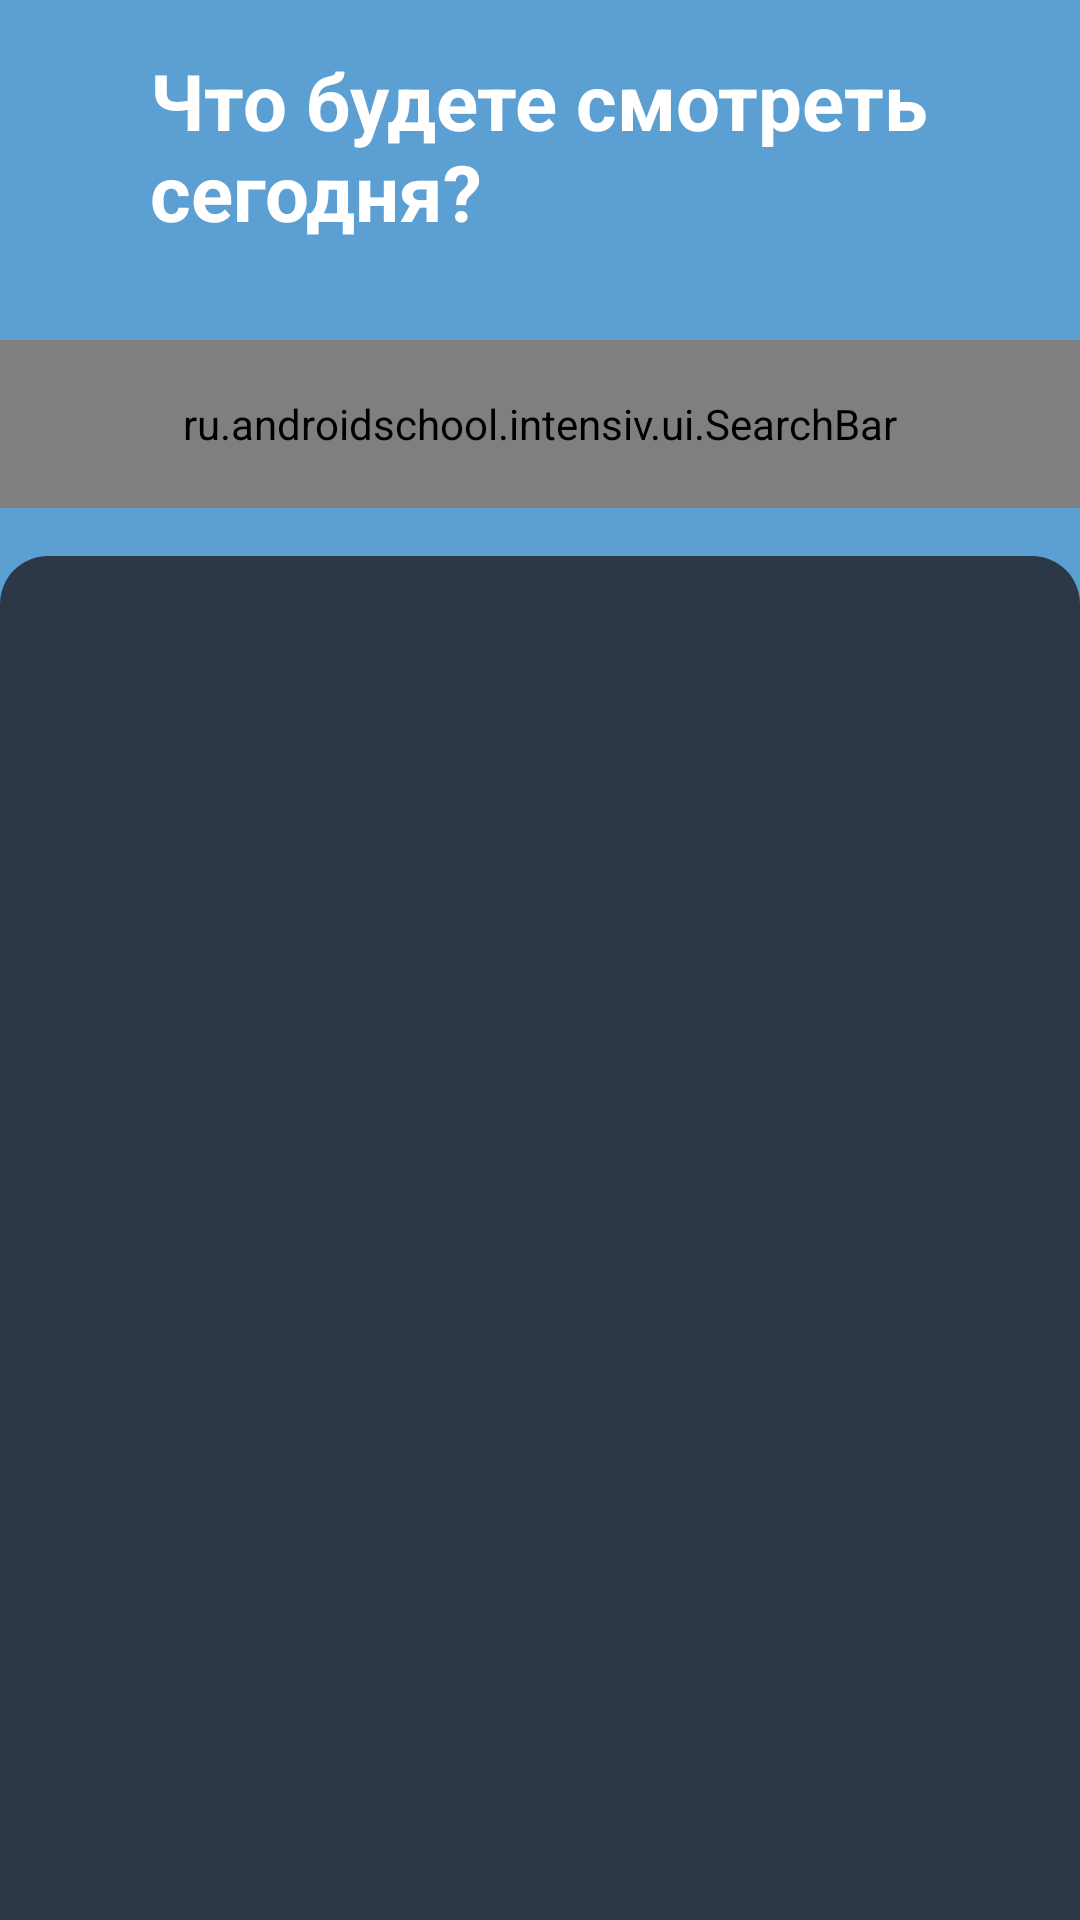

Produce the Android XML layout that renders to this screen, including the resource entries it uses.
<!-- AndroidManifest.xml: application theme AppTheme -->
<!-- res/layout/feed_fragment.xml -->
<androidx.coordinatorlayout.widget.CoordinatorLayout xmlns:android="http://schemas.android.com/apk/res/android"
    xmlns:app="http://schemas.android.com/apk/res-auto"
    xmlns:tools="http://schemas.android.com/tools"
    android:layout_width="match_parent"
    android:layout_height="match_parent"
    android:fitsSystemWindows="true">

    <include
        layout="@layout/feed_header" />

    <androidx.core.widget.NestedScrollView
        android:layout_width="match_parent"
        android:layout_height="match_parent"
        android:background="@color/blueDark"
        android:overScrollMode="never"
        app:layout_behavior="@string/appbar_scrolling_view_behavior">

        <LinearLayout
            android:layout_width="match_parent"
            android:layout_height="wrap_content"
            android:orientation="vertical">

            <androidx.recyclerview.widget.RecyclerView
                android:id="@+id/movies_recycler_view"
                android:layout_width="match_parent"
                android:layout_height="match_parent"
                android:overScrollMode="never"
                android:scrollbars="vertical"
                app:layoutManager="androidx.recyclerview.widget.LinearLayoutManager"
                app:layout_behavior="@string/appbar_scrolling_view_behavior"
                tools:listitem="@layout/item_card" />
        </LinearLayout>
    </androidx.core.widget.NestedScrollView>
</androidx.coordinatorlayout.widget.CoordinatorLayout>
<!-- res/layout/feed_header.xml (included above) -->
<merge xmlns:android="http://schemas.android.com/apk/res/android"
    xmlns:app="http://schemas.android.com/apk/res-auto"
    xmlns:tools="http://schemas.android.com/tools">

    <com.google.android.material.appbar.AppBarLayout
        android:layout_width="match_parent"
        android:layout_height="wrap_content"
        android:background="@color/mainFeedBackground"
        app:elevation="0dp">

        <com.google.android.material.appbar.CollapsingToolbarLayout
            android:layout_width="match_parent"
            android:layout_height="match_parent"
            android:minHeight="@dimen/min_height"
            app:collapsedTitleTextAppearance="@style/AppTheme.Title.Collapsed"
            app:expandedTitleTextAppearance="@style/AppTheme.Title.Expanded"
            app:layout_behavior="@string/appbar_scrolling_view_behavior"
            app:layout_collapseMode="pin"
            app:layout_scrollFlags="scroll|exitUntilCollapsed|enterAlwaysCollapsed"
            app:titleEnabled="false">

            <LinearLayout
                android:layout_width="match_parent"
                android:layout_height="wrap_content"
                android:orientation="vertical">

                <TextView
                    android:layout_width="wrap_content"
                    android:layout_height="wrap_content"
                    android:layout_gravity="center"
                    android:layout_marginTop="@dimen/material_margin_normal"
                    android:layout_marginBottom="@dimen/material_margin_normal"
                    android:gravity="left"
                    android:text="@string/main_title"
                    android:textColor="@color/textColorLight"
                    android:textSize="26sp"
                    android:textStyle="bold"
                    tools:ignore="RtlHardcoded"
                    tools:text="Что будете смотреть\nсегодня?" />


                <androidx.appcompat.widget.Toolbar
                    android:layout_width="wrap_content"
                    android:layout_height="wrap_content"
                    android:gravity="center"
                    app:contentInsetLeft="0dp"
                    app:contentInsetStart="0dp"
                    app:elevation="0dp">

                    <LinearLayout
                        android:layout_width="match_parent"
                        android:layout_height="wrap_content"
                        android:orientation="vertical">

                        <ru.androidschool.intensiv.ui.SearchBar
                            android:id="@+id/search_toolbar"
                            android:layout_width="match_parent"
                            android:layout_height="@dimen/search_bar_height"
                            android:layout_marginTop="@dimen/material_margin_normal"
                            android:layout_marginBottom="@dimen/material_margin_normal"
                            app:hint="@string/search_hint" />

                        <View
                            android:layout_width="match_parent"
                            android:layout_height="@dimen/material_margin_large"
                            android:background="@drawable/list_background" />
                    </LinearLayout>
                </androidx.appcompat.widget.Toolbar>

            </LinearLayout>

        </com.google.android.material.appbar.CollapsingToolbarLayout>

    </com.google.android.material.appbar.AppBarLayout>
</merge>
<!-- res/layout/item_card.xml (included above) -->
<?xml version="1.0" encoding="utf-8"?>
<LinearLayout xmlns:android="http://schemas.android.com/apk/res/android"
    xmlns:app="http://schemas.android.com/apk/res-auto"
    xmlns:tools="http://schemas.android.com/tools"
    android:layout_width="match_parent"
    android:layout_height="wrap_content"
    android:orientation="vertical"
    tools:background="@color/blueDark">

    <RelativeLayout
        android:layout_width="wrap_content"
        android:layout_height="wrap_content"
        android:orientation="horizontal">

        <TextView
            android:id="@+id/title_text_view"
            android:layout_width="wrap_content"
            android:layout_height="wrap_content"
            android:layout_alignParentStart="true"
            android:layout_marginStart="@dimen/material_margin_normal"
            android:textColor="@color/white"
            android:textSize="18sp"
            android:layout_toStartOf="@+id/description_text_view"
            android:textStyle="bold"
            tools:text="Заголовок карточки"
            tools:textColor="@color/white" />

        <TextView
            android:id="@+id/description_text_view"
            android:layout_width="wrap_content"
            android:layout_height="wrap_content"
            android:layout_alignBaseline="@+id/title_text_view"
            android:layout_alignParentEnd="true"
            android:layout_centerVertical="true"
            android:layout_marginStart="@dimen/material_margin_normal"
            android:layout_marginEnd="@dimen/material_margin_normal"
            android:text="@string/more"
            android:textColor="@color/transparent_grey"
            android:textSize="12sp"
            tools:text="@string/more"
            tools:textColor="@color/white" />
    </RelativeLayout>


    <androidx.recyclerview.widget.RecyclerView
        android:id="@+id/items_container"
        android:layout_width="match_parent"
        android:layout_height="wrap_content"
        android:layout_marginStart="12dp"
        android:layout_marginTop="@dimen/material_margin_normal"
        android:layout_marginEnd="12dp"
        android:orientation="horizontal"
        android:visibility="visible"
        app:layoutManager="androidx.recyclerview.widget.LinearLayoutManager"
        tools:ignore="RtlSymmetry"
        tools:itemCount="4"
        tools:listitem="@layout/item_with_text" />
</LinearLayout>
<!-- res/layout/item_with_text.xml (included above) -->
<?xml version="1.0" encoding="utf-8"?>
<LinearLayout xmlns:android="http://schemas.android.com/apk/res/android"
    xmlns:app="http://schemas.android.com/apk/res-auto"
    xmlns:tools="http://schemas.android.com/tools"
    android:id="@+id/content"
    android:layout_width="wrap_content"
    android:layout_height="wrap_content"
    android:layout_marginStart="@dimen/material_margin_super_small"
    android:layout_marginLeft="@dimen/material_margin_super_small"
    android:layout_marginEnd="@dimen/material_margin_super_small"
    android:layout_marginBottom="@dimen/material_margin_normal"
    android:orientation="vertical"
    tools:background="@color/blueDark"
    tools:ignore="RtlHardcoded">

    <com.google.android.material.imageview.ShapeableImageView
        android:id="@+id/image_preview"
        android:layout_width="@dimen/movie_card_width"
        android:layout_height="@dimen/movie_card_height"
        android:scaleType="centerCrop"
        app:shapeAppearanceOverlay="@style/ShapeAppearanceOverlay.App.CornerSize10Percent"
        tools:background="@color/white"
        tools:src="@drawable/ic_avatar" />

    <TextView
        android:id="@+id/description"
        android:layout_width="@dimen/movie_card_text_width"
        android:layout_height="wrap_content"
        android:layout_marginTop="@dimen/material_margin_super_small"
        android:ellipsize="end"
        android:maxLines="2"
        android:textColor="@color/white"
        android:textSize="12sp"
        tools:text="Мир дикого запада"
        tools:textColor="@color/white" />

    <androidx.appcompat.widget.AppCompatRatingBar
        android:id="@+id/movie_rating"
        style="@style/Base.Widget.AppCompat.RatingBar.Small"
        android:layout_width="wrap_content"
        android:layout_height="wrap_content"
        android:isIndicator="true"
        android:numStars="5"
        android:progressBackgroundTint="@color/colorControlNormal"
        android:stepSize="0.5"
        tools:rating="5" />
</LinearLayout>
<!-- resources referenced by this layout -->
<resources>
  <color name="blueDark">#2C3848</color>
  <color name="colorControlNormal">#f9a825</color>
  <color name="mainFeedBackground">@color/colorPrimary</color>
  <color name="textColorLight">#FFFFFF</color>
  <color name="transparent_grey">#CCFFFFFF</color>
  <color name="white">#FFFFFF</color>
  <dimen name="material_margin_large">32dp</dimen>
  <dimen name="material_margin_normal">16dp</dimen>
  <dimen name="material_margin_super_small">4dp</dimen>
  <dimen name="min_height">100dp</dimen>
  <dimen name="movie_card_height">170dp</dimen>
  <dimen name="movie_card_text_width">96dp</dimen>
  <dimen name="movie_card_width">130dp</dimen>
  <dimen name="search_bar_height">56dp</dimen>
  <!-- drawable ic_avatar: png bitmap (drawable, 75228 bytes) -->
  <!-- drawable list_background (drawable) -->
  <?xml version="1.0" encoding="utf-8"?>
  <shape xmlns:android="http://schemas.android.com/apk/res/android">
      <solid android:color="#2C3848" />
      <corners
          android:topLeftRadius="@dimen/material_margin_normal"
          android:topRightRadius="@dimen/material_margin_normal" />
  </shape>
  <string name="main_title">Что будете смотреть\nсегодня?</string>
  <string name="more">Ещё…</string>
  <string name="search_hint">Введите название</string>
  <style name="AppTheme.Title.Collapsed" parent="android:TextAppearance">
          <item name="android:textSize">20sp</item>
      </style>
  <style name="AppTheme.Title.Expanded" parent="android:TextAppearance">
          <item name="android:textSize">48sp</item>
      </style>
  <style name="ShapeAppearanceOverlay.App.CornerSize10Percent" parent="">
          <item name="cornerSize">10%</item>
      </style>
  <style name="AppTheme" parent="Theme.AppCompat.Light.NoActionBar">
          
          <item name="colorPrimary">@color/colorPrimary</item>
          <item name="colorPrimaryDark">@color/colorPrimaryDark</item>
          <item name="colorAccent">@color/colorAccent</item>
      </style>
  <color name="colorPrimary">#5CA0D3</color>
  <color name="colorPrimaryDark">#5CA0D3</color>
  <color name="colorAccent">#FCD307</color>
</resources>
